The GitHub repository internet-of-production/microstructure-deep-generative-models contains a labelled image folder "200" with 9 categories: fine grain 0, fine grain 1, fine grain 2, middle grain 3, middle grain 4, middle grain 5, coarse grain 6, coarse grain 7, coarse grain 8. Examples follow, each with its label.

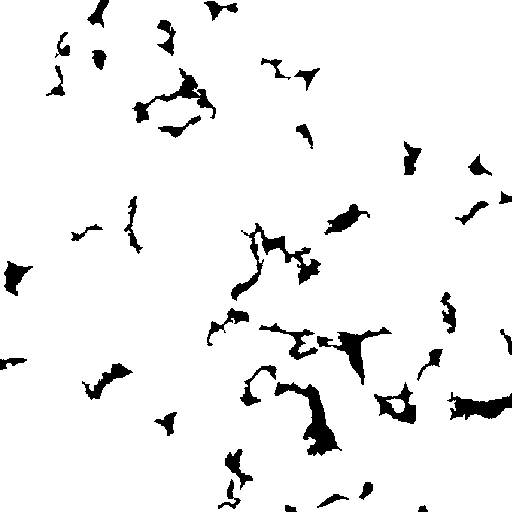
Label: middle grain 4

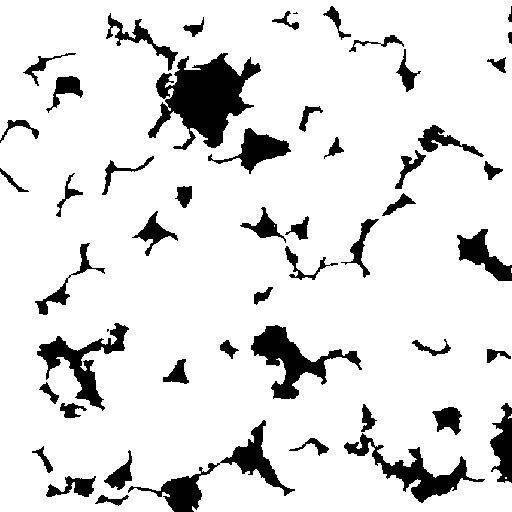
Label: fine grain 0

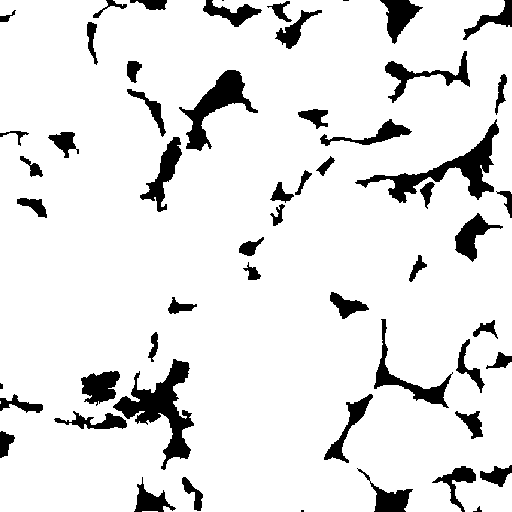
Label: middle grain 3

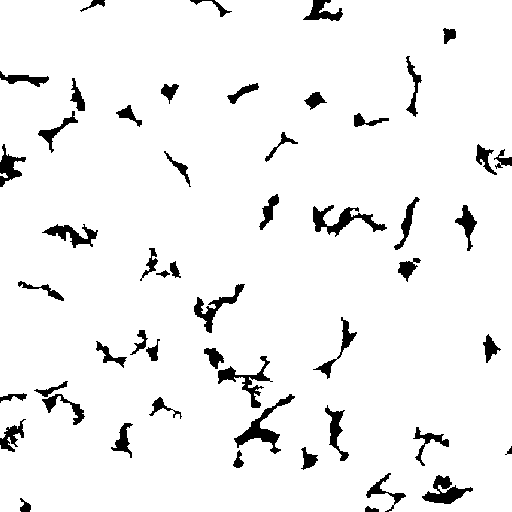
Label: fine grain 2

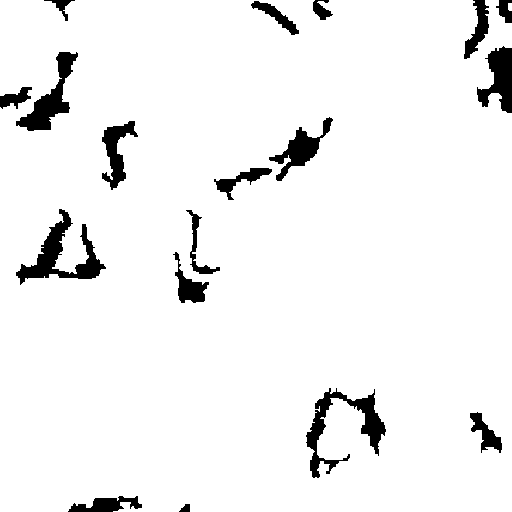
Label: coarse grain 7

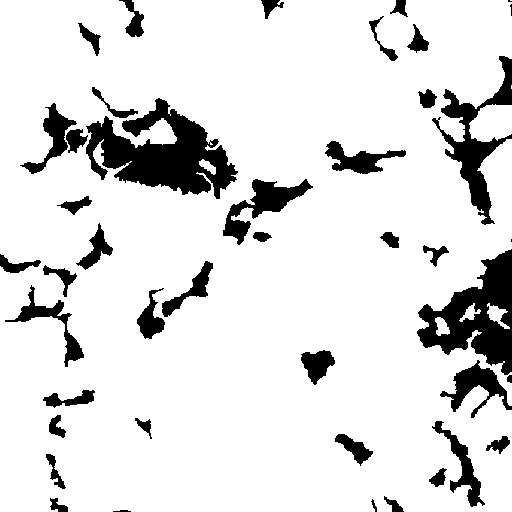
Label: coarse grain 6
